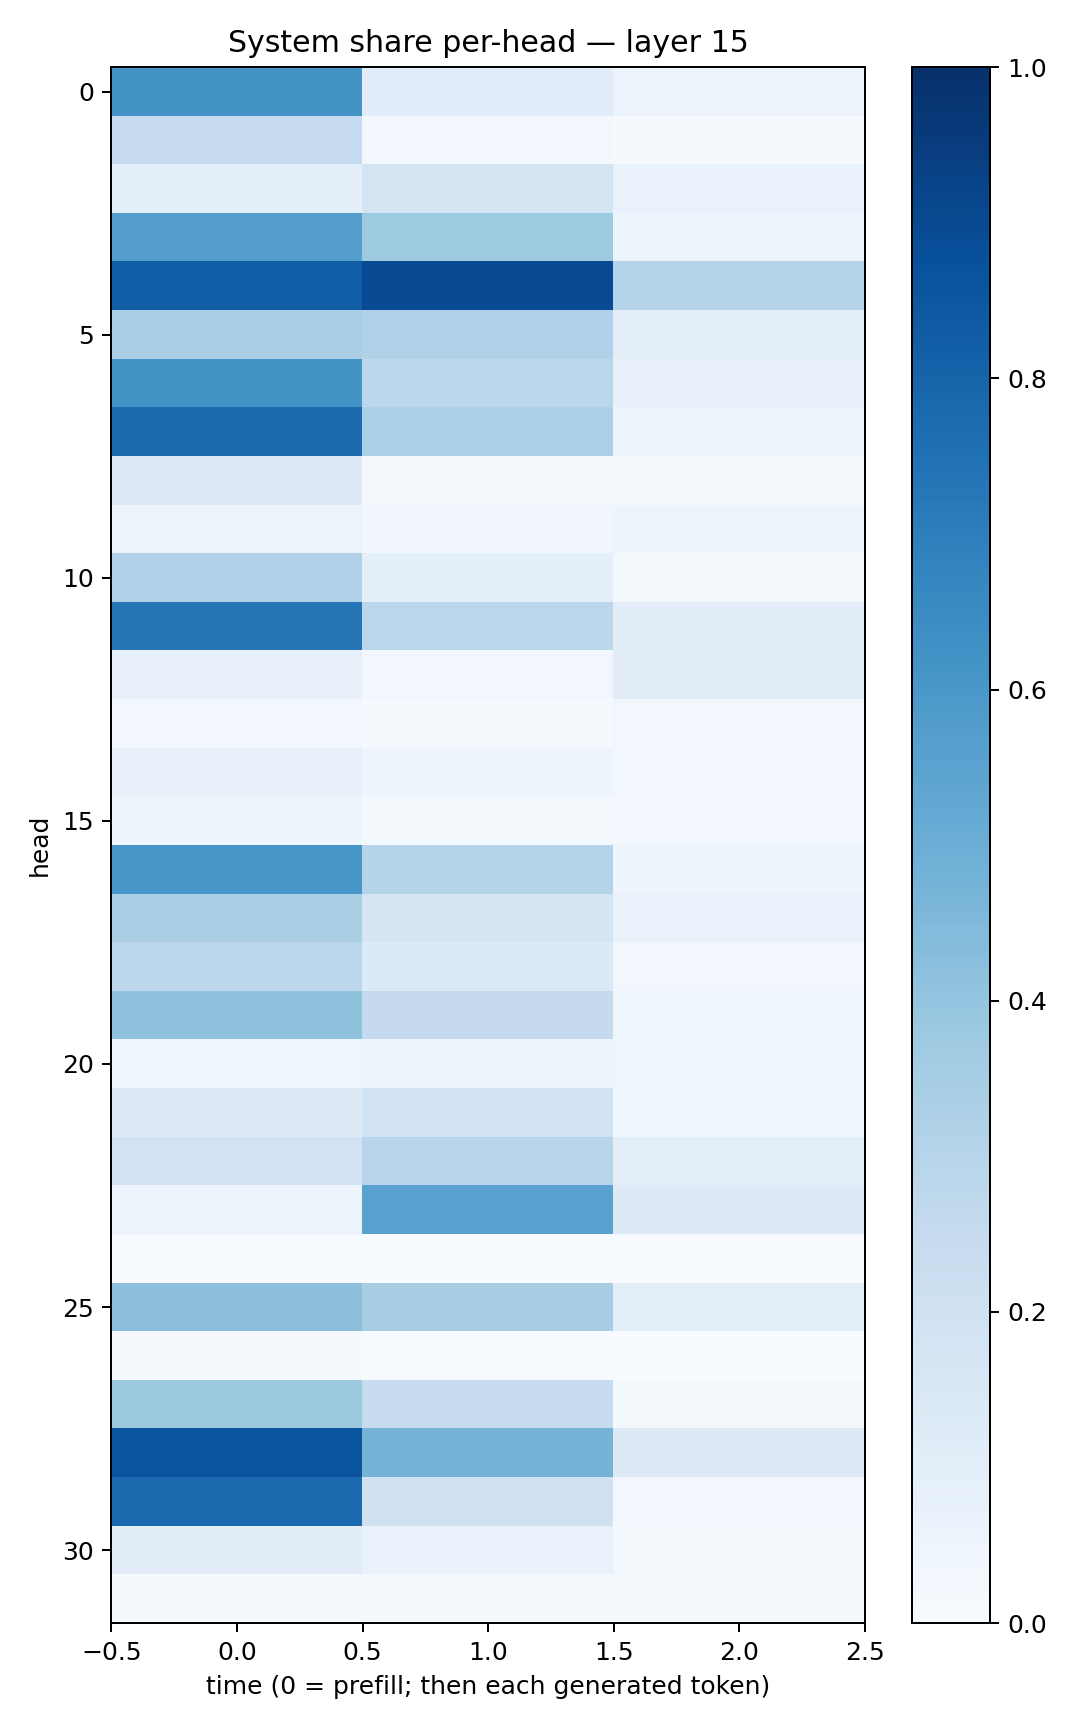

The file beside this chart, header and first rows:
0.6172692, 0.11346759, 0.056536477
0.2464, 0.02894, 0.009569
0.08797, 0.1769, 0.06816
0.5681, 0.3746, 0.05859
0.8229, 0.8914, 0.3042
0.3369, 0.3178, 0.1004
0.6199, 0.2798, 0.07552
0.7752, 0.3319, 0.05233
0.1278, 0.017, 0.01135
0.05326, 0.03441, 0.04919
0.317, 0.08923, 0.01786
0.7336, 0.2789, 0.1016
0.08131, 0.02517, 0.1128
0.02657, 0.009331, 0.02368
0.0707, 0.05038, 0.03088
0.05052, 0.01931, 0.02766
0.604, 0.3002, 0.04868
0.3384, 0.1678, 0.06746
0.2787, 0.1345, 0.02708
0.4096, 0.2508, 0.04444
0.04385, 0.04957, 0.04134
0.1294, 0.1893, 0.03562
0.1894, 0.2935, 0.1011
0.05718, 0.5522, 0.1253
0.0007129, 0.001125, 0.001051
0.4141, 0.3409, 0.1011
0.01022, 0.002254, 0.003076
0.3771, 0.2397, 0.01605
0.8616, 0.4753, 0.1255
0.7801, 0.1957, 0.03066
0.1042, 0.06792, 0.02066
0.01203, 0.01626, 0.01597
